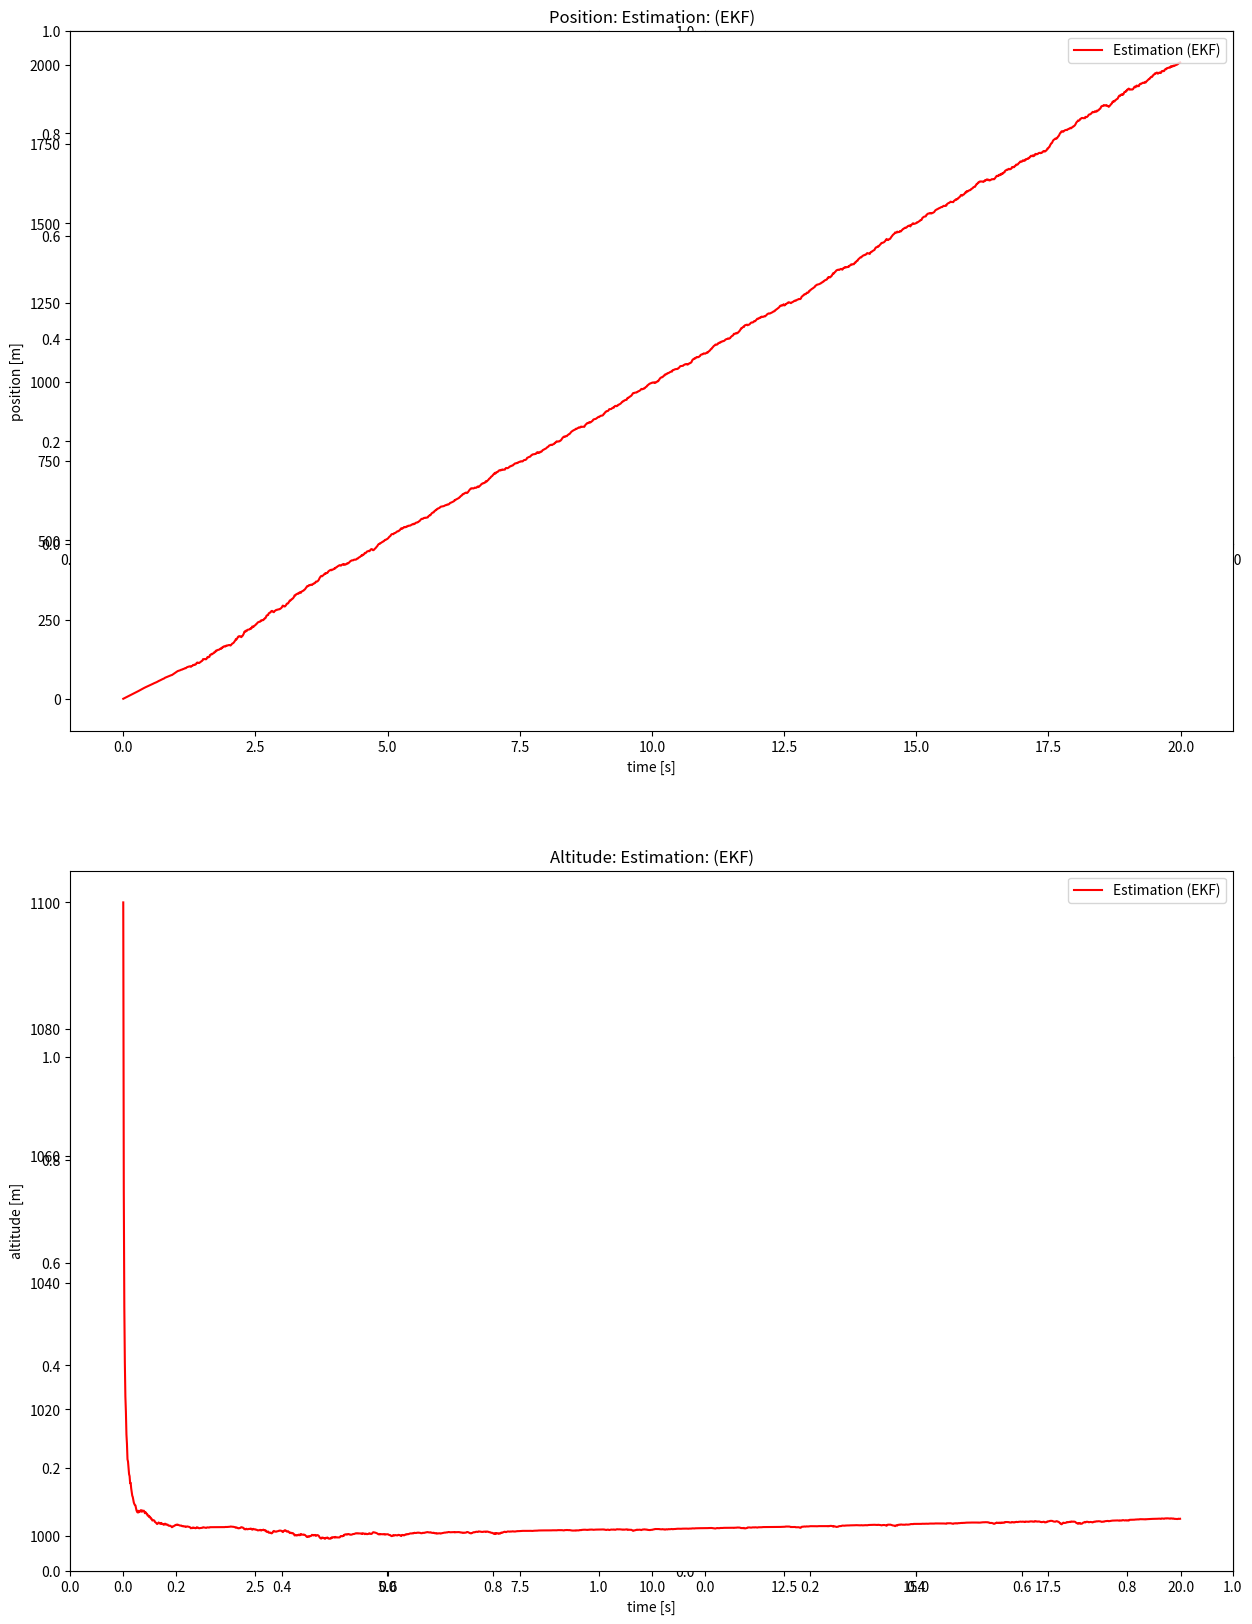
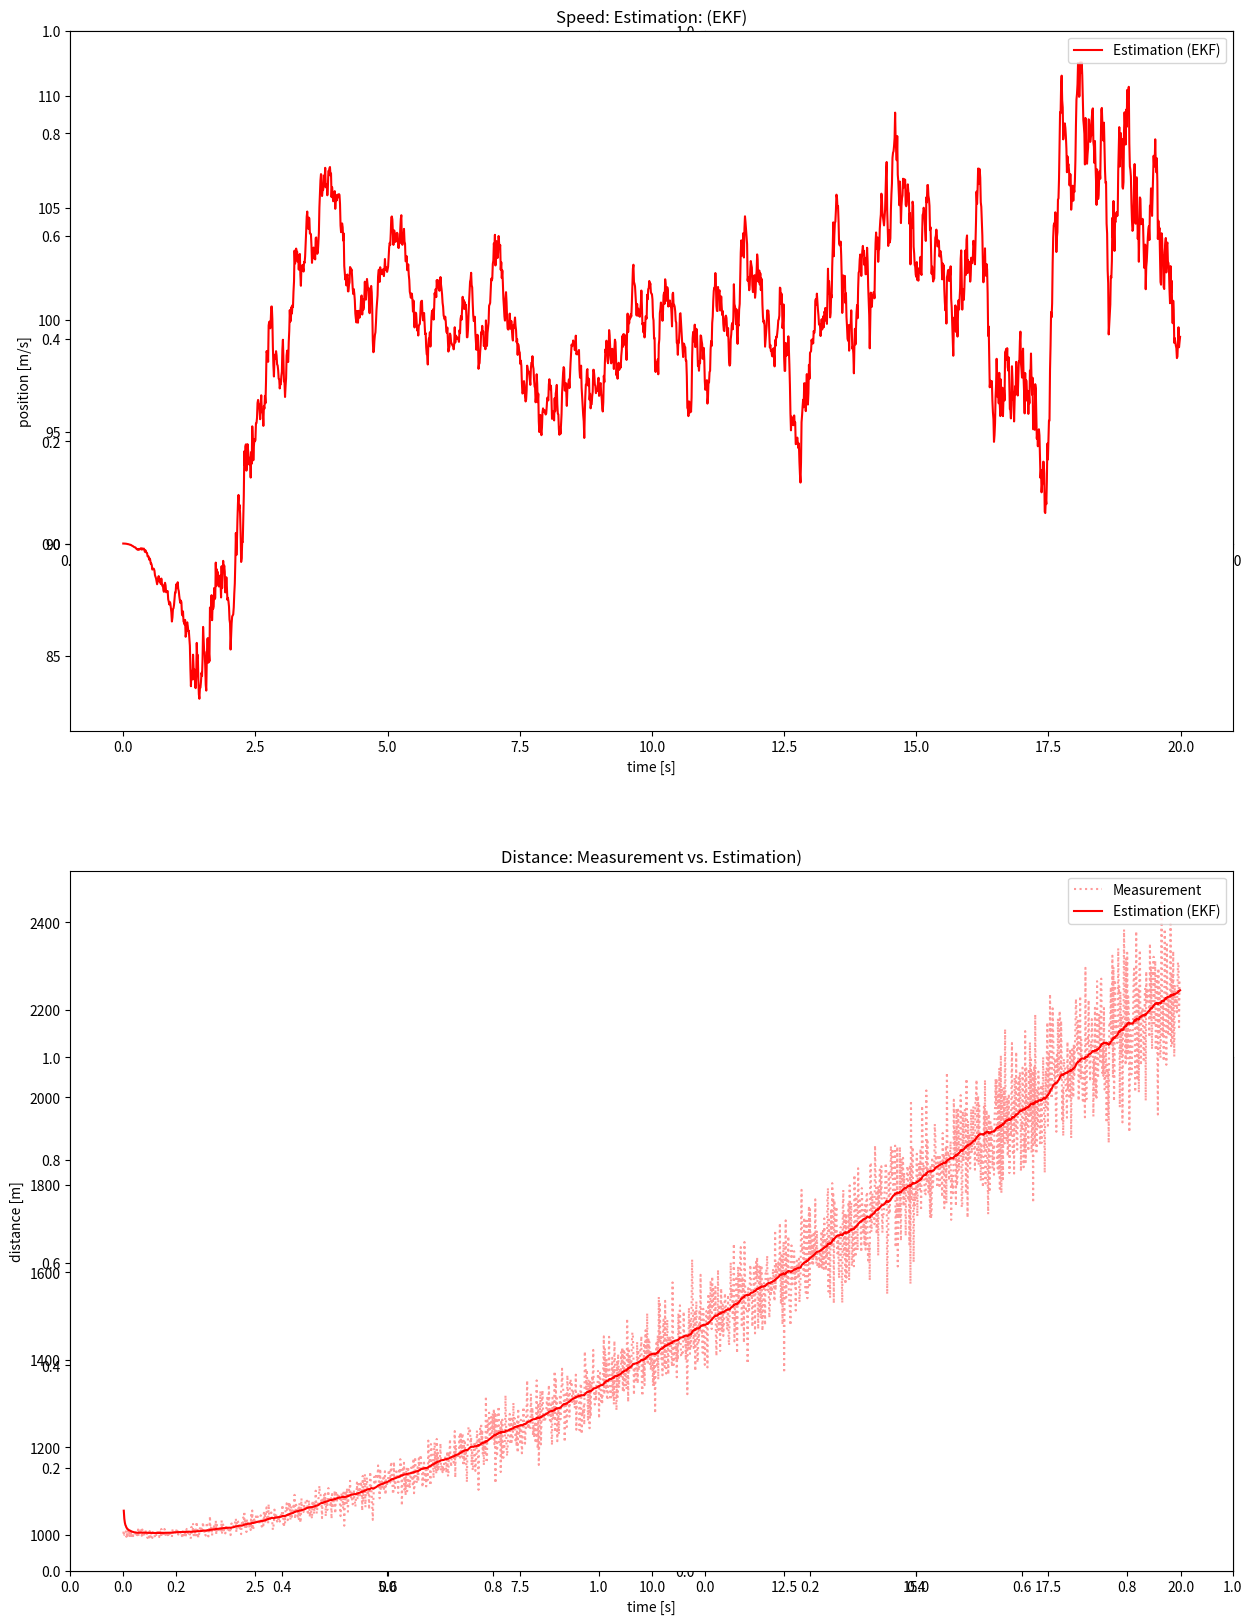

Reproduce these figures in Python, in order.
import numpy as np
import matplotlib.pyplot as plt
import math

np.random.seed(0)

def get_radar(pos_pred):
    vel_w = np.random.normal(0,5)   ## 시스템 오차 (속도)
    pos_w = np.random.normal(0,5)   ## 시스템 오차 (위치)
    vel   = 100 + vel_w             ## 고도 1km에서의 속도 
    alt   = 1000 + pos_w            ## 고도 (x_3)
    pos_pred = pos_pred + vel * dt  ## 위치 (x_1)
    v     = pos_pred * np.random.normal(0,0.05)  
    r     = math.sqrt(pos_pred**2 + alt**2) + v ## h(x)
    
    return r, pos_pred, vel, alt

def fx(x_esti):
    return A @ x_esti

def hx(x_pred):
    z_pred = np.sqrt(x_pred[0]**2 + x_pred[2]**2)
    return np.array([z_pred])

def Hjacob_at(x_pred): ## H 행렬 연산 : 야코비안
    H[0][0] = x_pred[0] / np.sqrt(x_pred[0]**2 + x_pred[2]**2)
    H[0][1] = 0
    H[0][2] = x_pred[2] / np.sqrt(x_pred[0]**2 + x_pred[2]**2)
    return H

dt       = 0.01
endTime  = 20
time     = np.arange(0, endTime, dt)
Nsamples = len(time)

position_save = np.zeros(Nsamples)
speed_save    = np.zeros(Nsamples)
altitude_save = np.zeros(Nsamples)
distance_save = np.zeros(Nsamples)
distance_esti = np.zeros(Nsamples)

A = np.eye(3) + np.array([[0, 1, 0],
                          [0, 0, 0],
                          [0, 0, 0]]) * dt
H = np.zeros((1,3))
Q = np.array([[0, 0, 0],
             [0, 0.001, 0],
             [0, 0, 0.001]])
R = np.array([[10]])

def extendedKalmanFilter(z_k, x_esti, P):
    x_pred = fx(x_esti)        ## 이전 추정값
    H      = Hjacob_at(x_pred) ## 이전 추정값을 통해 H 행렬 야코비안 연산
    
    ## (1) 추정값과 오차 공분산 예측
    P_pred = A @ P @ A.T + Q
    
    ## (2) 칼만 이득 계산
    K      = P_pred @ H.T @ np.linalg.inv(H @ P_pred @ H.T + R)
    
    ## (3) 추정값 계산
    x_esti = x_pred + K @ (z_k - hx(x_pred))
    
    ## (4) 오차 공분산 계산
    P = P_pred - K @ H @ P_pred
    
    return x_esti, K, P

def distance_estimation(x_esti): ## 레이다로 측정한 실제 거리
    r_esti = math.sqrt(x_esti[0]**2 + x_esti[2]**2)
    return r_esti

pos_pred  = 0
r_esti    = None
x_0       = np.array([0, 90, 1100])
P_0       = 10 * np.eye(3)
x_esti, P = None, None

for i in range(Nsamples):
    z_k, pos_pred, vel, alt = get_radar(i)
    if i == 0:
        x_esti, P = x_0, P_0
    else:
        x_esti, K, P = extendedKalmanFilter(z_k, x_esti, P)
        r_esti = distance_estimation(x_esti)
    
    position_save[i] = x_esti[0]
    speed_save[i]    = x_esti[1]
    altitude_save[i] = x_esti[2]
    distance_save[i] = z_k
    distance_esti[i] = r_esti

fig, axes = plt.subplots(nrows=2, ncols=2, figsize=(15, 20), gridspec_kw={'hspace':1.0})

plt.subplot(2, 1, 1)
plt.plot(time, position_save, 'r', label='Estimation (EKF)', markersize=0.1)
plt.legend(loc='upper right')
plt.title('Position: Estimation: (EKF)')
plt.xlabel('time [s]'); plt.ylabel('position [m]')

plt.subplot(2, 1, 2)
plt.plot(time, altitude_save, 'r', label='Estimation (EKF)', markersize=0.1)
plt.legend(loc='upper right')
plt.title('Altitude: Estimation: (EKF)')
plt.xlabel('time [s]'); plt.ylabel('altitude [m]')

plt.show()

fig, axes = plt.subplots(nrows=2, ncols=2, figsize=(15, 20), gridspec_kw={'hspace':1.0})

plt.subplot(2, 1, 1)
plt.plot(time, speed_save, 'r', label='Estimation (EKF)', markersize=0.1)
plt.legend(loc='upper right')
plt.title('Speed: Estimation: (EKF)')
plt.xlabel('time [s]'); plt.ylabel('position [m/s]')

plt.subplot(2, 1, 2)
plt.plot(time, distance_save, 'r:', label='Measurement', markersize=0.03, alpha=0.4)
plt.plot(time, distance_esti, 'r', label='Estimation (EKF)', markersize=0.1)
plt.legend(loc='upper right')
plt.title('Distance: Measurement vs. Estimation)')
plt.xlabel('time [s]'); plt.ylabel('distance [m]')

plt.show()
